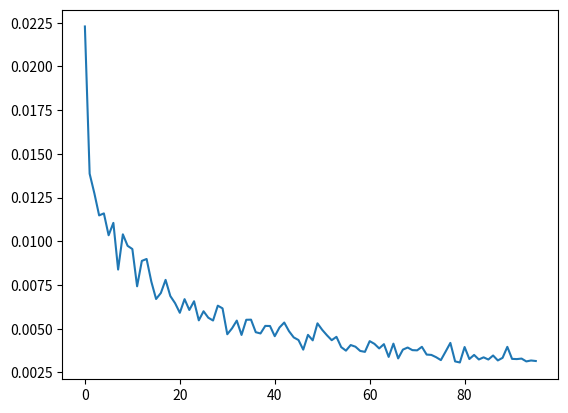

Here is the Python script that generated this plot:

# covariance is the mean of the product minus the product of the means.
# http://prob140.org/textbook/content/Chapter_13/02_Properties_of_Covariance.html
import sys
import numpy as np
import pandas as pd
import matplotlib.pyplot as plt

total_s = 16*3600
X = np.random.random((total_s,2))
X[:,0] = np.cos(X[:,0])

df = pd.DataFrame(X, columns=['a', 'b'])
df['prod'] = df['a'] * df['b']
e_xy = df['prod'].mean()
ex_ey = df['a'].mean() * df['b'].mean()
cov_xy = df['a'].cov(df['b'])

mean_diffs = []
for n in range(4, 100, 1):
    d = []
    for _ in range(100):
        df_s = df.sample(n)
        cov_xy_est = df_s['a'].cov(df_s['b'])

        #e_xy_est = cov_xy + ex_ey
        #diff = abs(e_xy - e_xy_est)
        diff = abs(cov_xy - cov_xy_est)
        d.append(diff)
    mean_diffs.append(np.mean(d))

plt.plot(range(len(mean_diffs)), mean_diffs)
plt.show()
